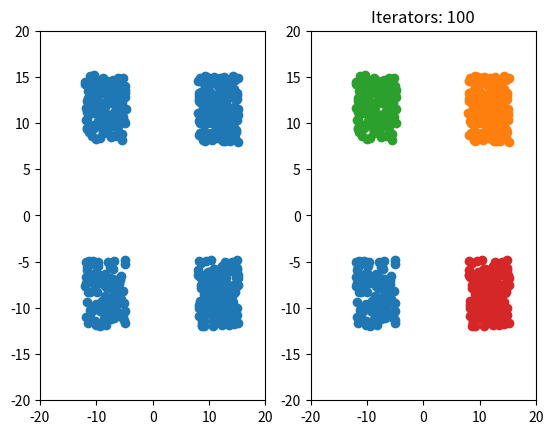

Reproduce this figure in Python.
import numpy as np
import random
import matplotlib.pyplot as plt


def gmm(datas, num_clusters, max_iter, init_mu=None, init_sigma=None, init_alpha=None):
    assert datas.ndim == 2

    m = len(datas)
    k = num_clusters
    n_variate = datas.shape[1]

    mu = init_mu
    if mu is None:
        indexes = random.sample(range(m), k)
        mu = datas[indexes][np.newaxis, :] # 1 x k x 2

    sigma = init_sigma
    if init_sigma is None:
        sigma = np.repeat((np.eye(n_variate) * 1.0)[np.newaxis, :, :], k, axis=0) # k x 2 x 2

    alpha = init_alpha
    if init_alpha is None:
        alpha = np.array([1/k] * k)[np.newaxis, :]  # 1 x k

    x = datas[:, np.newaxis, :]   # m x 1 x 2
    x_T = np.transpose(x, axes=[0, 2, 1]) # m x 2 x 1
    k_indexes = list(range(k))
    m_indexes = list(range(m))

    w = None
    for i in range(max_iter):
        # multivariate guassian distribution
        x_mu = (x - mu)[:, :, np.newaxis, :] # m x k x 1 x 2
        sigma_inv = np.linalg.inv(sigma)
        g_exp = np.tensordot(x_mu, sigma_inv, axes=[[3], [1]])  # m x k x 1 x k x 2
        g_exp = np.squeeze(g_exp, axis=2)[:, k_indexes, k_indexes] # m x k x 2
        g_exp = g_exp[:, :, np.newaxis, :] # m x k x 1 x 2
        g_exp = np.tensordot(g_exp, x_T, axes=[[3], [1]])  # m x k x 1 x m x 1
        g_exp = np.squeeze(np.squeeze(g_exp, axis=4), axis=2)  # m x k x m
        g_exp = g_exp[m_indexes, :, m_indexes] # m x k

        sigma_det = np.linalg.det(sigma)
        g_coef = 1 / (np.power(2 * np.pi, n_variate / 2) * np.sqrt(sigma_det))  # k
        pdf = g_coef[np.newaxis, :] * np.exp(-0.5 * g_exp) # m x k

        # exp can be easy to equal inf
        pdf[pdf == np.inf] = 1e+200

        # bayes formula
        w_pdf = alpha * pdf     # m x k
        w = w_pdf / np.sum(w_pdf, axis=1, keepdims=True) # m x k

        # clean zero probabilities
        w = (w + 1e-7) / np.sum(w, axis=1, keepdims=True) # m x k

        # update parameters
        w_sum = np.sum(w, axis=0) # k
        alpha = (1 / m) * w_sum[np.newaxis, :]  # 1 x k
        mu = np.sum(w[:, :, np.newaxis] * x, axis=0) / w_sum[:, np.newaxis]  #  (m x k x 1) * (m x 1 x 2) = m x k x 2  sum(m x k x 2) / k x 1 = k x 2
        mu = mu[np.newaxis, :, :]  # 1 x k x 2
        x_mu = (x - mu)[:, :, np.newaxis, :]  # m x k x 1 x 2
        sigma = np.tensordot(np.transpose(x_mu, axes=[0, 1, 3, 2]), x_mu, axes=[[3], [2]]) # m x k x 2 x m x k x 2
        #sigma = np.transpose(sigma, axes=[0, 3, 1, 4, 2, 5])  # m x m x k x k x 2 x 2
        #sigma = sigma[m_indexes, m_indexes, :, :, :, :] # m x k x k x 2 x 2
        #sigma = sigma[:, k_indexes, k_indexes, :, :]  # m x k x 2 x 2
        sigma = sigma[:, k_indexes, :, :, k_indexes, :] # k x m x 2 x m x 2
        sigma = sigma[:, m_indexes, :, m_indexes, :] # m x k x 2 x 2
        sigma = np.sum(w[:, :, np.newaxis, np.newaxis] * sigma, axis=0)  # k x 2 x 2
        sigma = sigma / w_sum[:, np.newaxis, np.newaxis] # k x 2 x 2

    return np.argmax(w, axis=1)


# generate datas with n area
def gen_datas(map_bounds, num_area, area_point_range):
    def random_range(shape, min, max):
        assert max > min
        x = np.random.rand(*shape)
        return min + (max - min) * x

    area_width = (map_bounds[2] - map_bounds[0]) /  num_area[0]
    area_height = (map_bounds[3] - map_bounds[1]) / num_area[1]

    datas = []
    labels = []
    for i in range(num_area[0]):
        for j in range(num_area[1]):
            min_x, min_y = map_bounds[0] + area_width * i, map_bounds[1] + area_height * j
            max_x, max_y = min_x + area_width, min_y + area_height
            r = 0.4
            min_x += (max_x - min_x) * r
            max_x -= (max_x - min_x) * r
            min_y += (max_y - min_y) * r
            max_y -= (max_y - min_y) * r
            num_points = np.random.randint(*area_point_range)
            x = random_range((num_points,), min_x, max_x)[:, np.newaxis]
            y = random_range((num_points,), min_y, max_y)[:, np.newaxis]
            datas.append(np.hstack([x,y]))
            labels.append(np.ones(num_points) * (i * num_area[1] + j))

    datas, labels = np.vstack(datas), np.hstack(labels)
    indexes = np.arange(len(datas))
    np.random.shuffle(indexes)

    return datas[indexes], labels[indexes]


def gen_circle_datas(centers, radius, counts):
    assert len(centers) == len(radius)
    assert len(centers) == len(counts)

    def random_range(shape, min, max):
        assert max > min
        x = np.random.rand(*shape)
        return min + (max - min) * x

    datas, labels = [], []
    for i in range(len(centers)):
        o = centers[i]
        r = radius[i]
        c = counts[i]
        p = np.array([r, 0])

        theta = random_range((c, ), 0, 360)
        cos, sin = np.cos(theta)[:, np.newaxis], np.sin(theta)[:, np.newaxis]
        transform = np.hstack([cos, -sin, sin, cos]).reshape([c, 2, 2])
        v = np.tensordot(transform, p[np.newaxis, :, np.newaxis], axes=[[2], [1]])
        p1 = o + np.squeeze(np.squeeze(v, axis=2), axis=2)
        datas.append(p1)
        labels.append(np.array([i] * c))

    datas, labels = np.vstack(datas), np.hstack(labels)
    indexes = np.arange(len(datas))
    np.random.shuffle(indexes)

    return datas[indexes], labels[indexes]


def show(map_bounds, datas, num_clusters, classes, centers, iters, click_callback):
    global figure, axes_list
    try:
        for ax in axes_list: ax.cla()
    except:
        figure, axes_list = plt.subplots(1, 2)


    org_ax, cls_ax = axes_list
    org_ax.axis([map_bounds[0], map_bounds[2], map_bounds[1], map_bounds[3]])
    cls_ax.axis([map_bounds[0], map_bounds[2], map_bounds[1], map_bounds[3]])
    cls_ax.set_title("Iterators: {}".format(iters))

    # register press event
    cid = figure.canvas.mpl_connect('button_press_event', click_callback)

    # draw original datas
    org_ax.plot(datas[:, 0], datas[:, 1], 'o')

    # draw category datas
    if classes is not None:
        for i in range(num_clusters):
            cls_data = datas[classes == i]
            if len(cls_data) == 0: continue
            cls_ax.plot(cls_data[:, 0], cls_data[:, 1], linestyle='None', marker='o')

    if centers is not None:
        cls_ax.plot(centers[:, 0], centers[:, 1], linestyle='None', marker='+', color='k', markersize=10)

    plt.show()


def show_circle(datas, labels):
    global figure, axes_list
    try:
        for ax in axes_list: ax.cla()
    except:
        figure, axes_list = plt.subplots(1, 2)

    org_ax, cls_ax = axes_list
    for i in np.unique(labels):
        cls_data = datas[labels == i]
        if len(cls_data) == 0: continue
        cls_ax.plot(cls_data[:, 0], cls_data[:, 1], linestyle='None', marker='o')

    plt.show()


MAP_BOUNDS = (-20, -20, 20, 20)
NUM_AREA = (2, 2)
AREA_POINTS_RANGE = (100, 200)
MAX_ITERS = 100
SHOW_PROGRESS = True
NUM_CLUSTERS = NUM_AREA[0] * NUM_AREA[1]

init_mu = np.array([[-10, -10], [10, 10], [-10, 10], [10, -10]])

datas, labels = gen_datas(MAP_BOUNDS, NUM_AREA, AREA_POINTS_RANGE)
classes = gmm(datas, NUM_CLUSTERS, MAX_ITERS, init_mu=init_mu)
print(np.unique(classes))
show(MAP_BOUNDS, datas, NUM_CLUSTERS, classes, None, MAX_ITERS, None)


#datas, labels = gen_circle_datas([(0, 0), (0, 0)], [2, 5], [20, 20])
#classes = gmm(datas, 2, MAX_ITERS)
#show_circle(datas, classes)
